Run: headless pygame with SDL's dummy video driver; simulated clock (each Clock.tick advances the game by its frame time, no real sleeping); random seed 0; keys injected as events and as key.get_pressed() state; no mouse input.
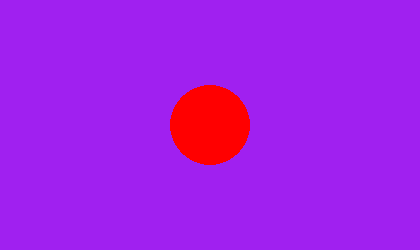
Frame 1 of 4 · flips 1–60 · no input
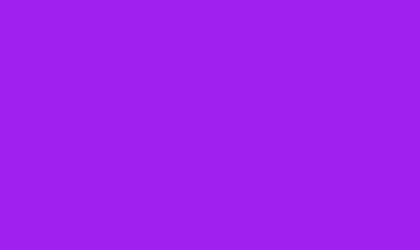
Frame 2 of 4 · flips 61–180 · tapped SPACE, RETURN · held RIGHT (→), D
Frame 3 of 4 · flips 181–300 · held DOWN (↓), S · screen unchanged from frame 2, image omitted
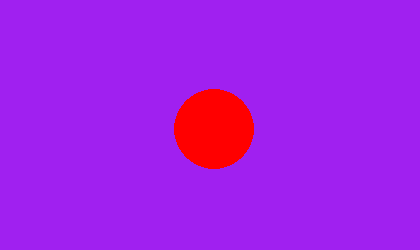
Frame 4 of 4 · flips 301–420 · held LEFT (←), A, UP (↑), W

The pygame program that drew these frames:

import pygame


def main():
    print("Hello from pong!")
    
    pygame.init()
    
    
    WIN_SIZE = (420, 250)
    screen = pygame.display.set_mode(WIN_SIZE, flags=pygame.SCALED)
    clock = pygame.time.Clock()
    dt = 0
    running = True

    player_pos = pygame.Vector2(screen.get_width() / 2, screen.get_height() / 2)
    
    while running:
        events = pygame.event.get()
        
        for event in events:
            if event.type == pygame.QUIT:
                running = False
                
        screen.fill("purple")

        pygame.draw.circle(screen, "red", player_pos, 40)

        keys = pygame.key.get_pressed()
        if keys[pygame.K_ESCAPE]:
            running = False
        if keys[pygame.K_w]:
            player_pos.y -= 300 * dt
        if keys[pygame.K_s]:
            player_pos.y += 300 * dt
        if keys[pygame.K_a]:
            player_pos.x -= 300 * dt
        if keys[pygame.K_d]:
            player_pos.x += 300 * dt

        pygame.display.flip()
        
        dt = clock.tick(60) / 1000
        #clock.tick(60)  # limits FPS to 60
        
    pygame.quit()

if __name__ == "__main__":
    main()
